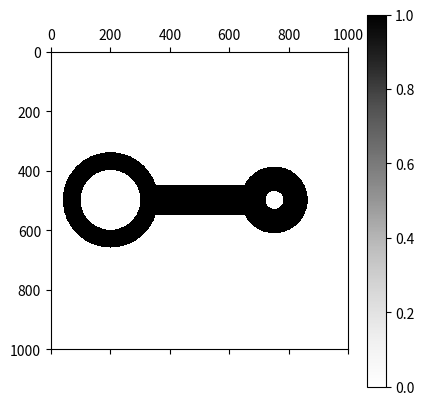

This figure's Python source: (Note: this script raises an exception after producing the figure.)
import numpy as np
from math import *
import matplotlib.pyplot as plt

#size of the matrix
sx = 1000  
sy = 1000

#matrix definition
my_mat = np.zeros((sx,sy))


#function to draw a ring
def ring(mat,sizex,sizey,xc,yc,r_in,r_out) :
    for i in range(sizex) :
        for j in range(sizey) :
            r = sqrt(  (i-xc)**2. + (j-yc)**2. )
            if r <= r_out  and  r > r_in :
#              mat[i][j] = 1.0   # equivalent to instruction below
              mat[i,j] = 1.0   

#function to draw a rectangular shape 
def bar(mat,sizex,sizey,xc,yc,lx,ly) :
    for i in range(sizex) :
        for j in range(sizey) :

            dx = abs(i-xc)
            dy = abs(j-yc)

            if dx < lx/2.0  and  dy < ly/2.0 :
#              mat[i][j] = 1.0   # equivalent to instruction below
              mat[i,j] = 1.0

# coordinates:
# deltax=0.1; everything in units of deltax
# x=(i+1)*deltax; y=(j+1)*deltax
# i=x/deltax-1; j=y/deltax-1

#larger ring
xc1 = 500.-1 
yc1 = 200.-1
r_in1 = 100.
r_out1 = 160.
ring(my_mat,sx,sy,xc1,yc1,r_in1,r_out1)

#smaller ring
xc1 = 500.-1
yc1 = 750.-1
r_in1 = 30.
r_out1 = 112.
ring(my_mat,sx,sy,xc1,yc1,r_in1,r_out1)

# rod linking the rings
xc3 = 500.-1
yc3 = 500.-1
lx = 100.
ly = 300.
bar(my_mat,sx,sy,xc3,yc3,lx,ly)


# plot the matrix
plt.matshow(my_mat, cmap='Greys')
# plot options
plt.colorbar()                   # colorbar
plt.xticks(range(0,1001,200))    # ticks on x-axis
plt.yticks(range(0,1001,200))    # ticks on y-axis
plt.show()      

#plot the centerline section
#plt.plot(my_mat[:][500] , linewidth=4.0)   # this instruction is not equivalent to the one below
# select matrix row containing centers
plt.plot(my_mat[xc1,:] , linewidth=4.0)
plt.axis([0.0,1000.0,0.0,1.05])
plt.show()




